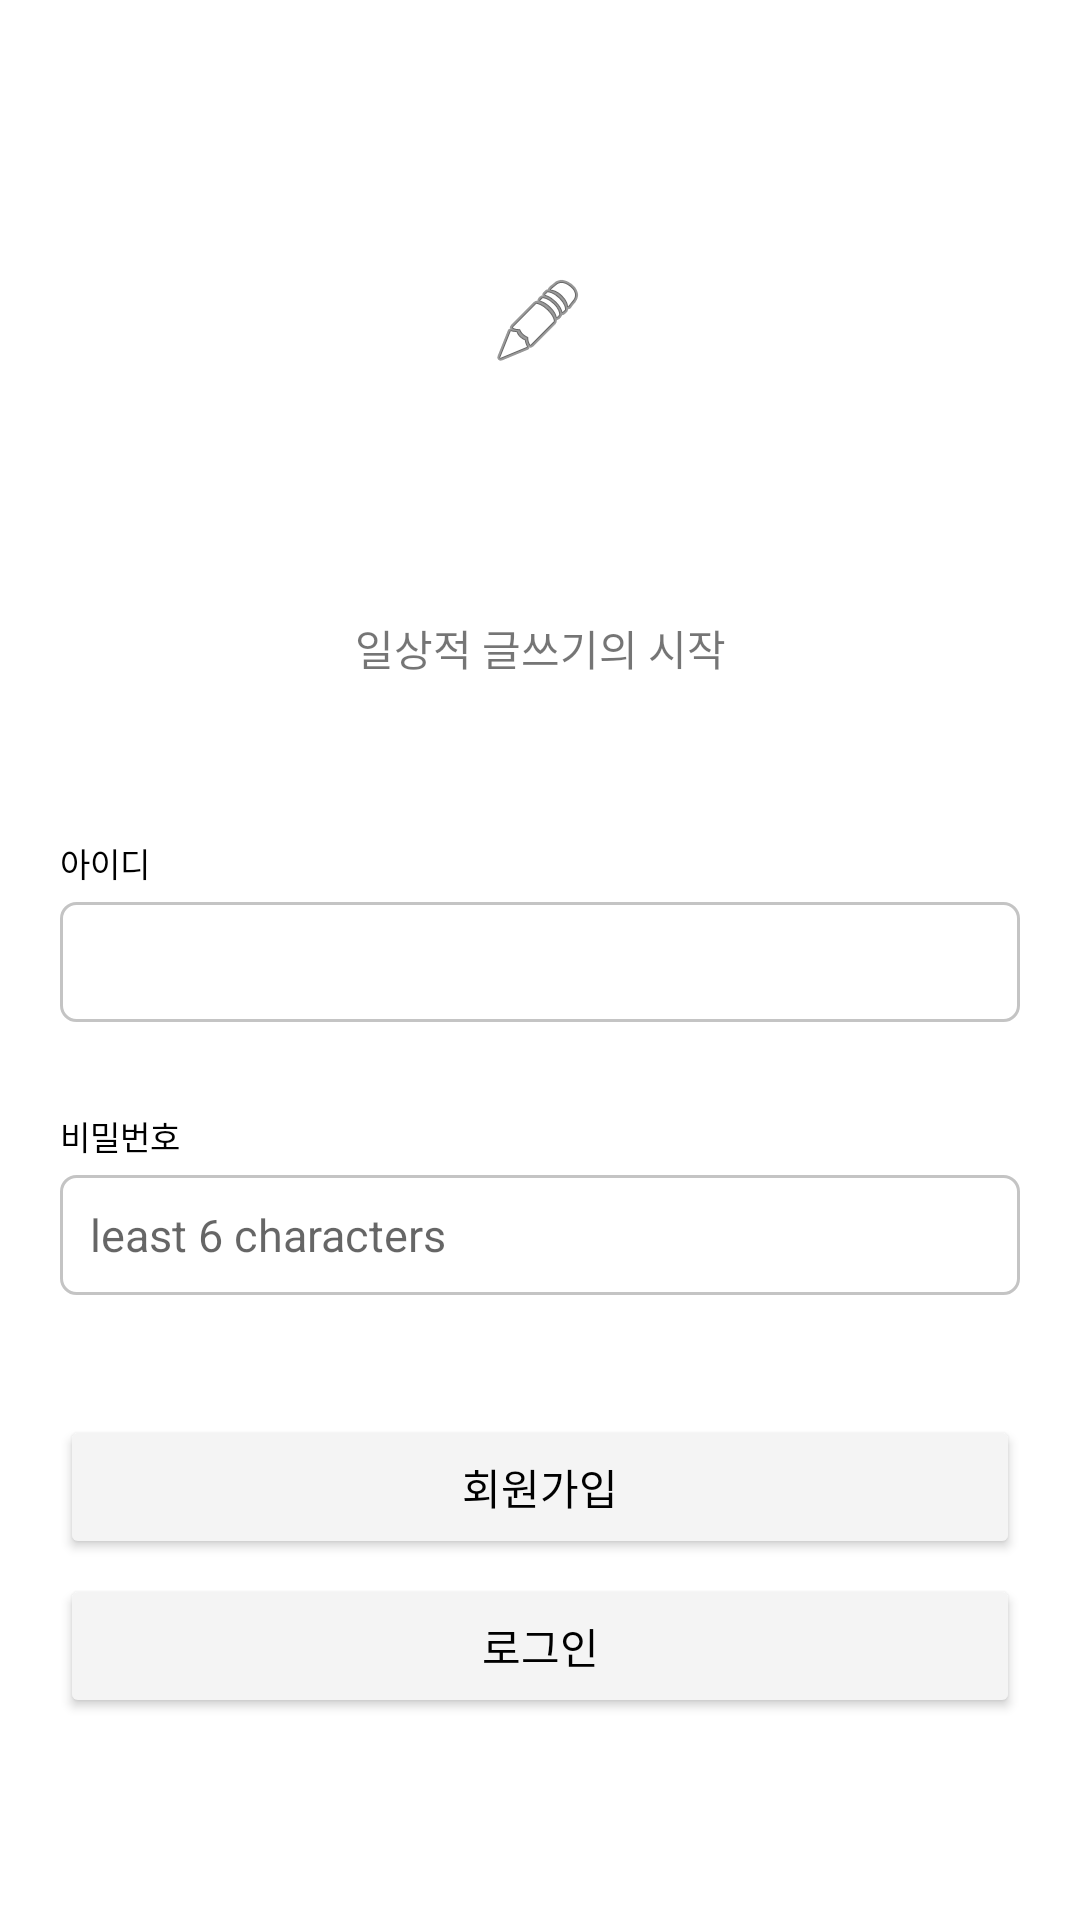

Reconstruct the res/layout file that produces this screen, plus the resources it refers to.
<!-- AndroidManifest.xml: application theme Theme.AppCompat.Light.NoActionBar -->
<!-- res/layout/activity_login.xml -->
<?xml version="1.0" encoding="utf-8"?>
<androidx.constraintlayout.widget.ConstraintLayout xmlns:android="http://schemas.android.com/apk/res/android"
    xmlns:app="http://schemas.android.com/apk/res-auto"
    xmlns:tools="http://schemas.android.com/tools"
    android:layout_width="match_parent"
    android:layout_height="match_parent"
    android:background="#FFFFFF">

    <LinearLayout
        android:id="@+id/linearLayout"
        android:layout_width="0dp"
        android:layout_height="wrap_content"
        android:layout_marginStart="20dp"
        android:layout_marginEnd="20dp"
        android:orientation="vertical"
        app:layout_constraintBottom_toBottomOf="parent"
        app:layout_constraintEnd_toEndOf="parent"
        app:layout_constraintStart_toStartOf="parent"
        app:layout_constraintTop_toBottomOf="@+id/imageView2">

        <LinearLayout
            android:layout_width="match_parent"
            android:layout_height="90dp"
            android:layout_marginTop="1dp"
            android:gravity="bottom"
            android:orientation="vertical"
            app:layout_constraintEnd_toEndOf="parent"
            app:layout_constraintStart_toStartOf="parent"
            app:layout_constraintTop_toBottomOf="@+id/linearLayout2">

            <TextView
                android:id="@+id/textView3"
                android:layout_width="match_parent"
                android:layout_height="wrap_content"
                android:layout_marginBottom="5dp"
                android:text="아이디"
                android:textColor="#000000"
                android:textSize="11sp" />

            <EditText
                android:id="@+id/edtphone"
                android:layout_width="match_parent"
                android:layout_height="40dp"
                android:background="@drawable/edittext"
                android:ems="10"
                android:inputType="textPersonName"
                android:paddingLeft="10dp"
                android:textColor="#000000"
                android:textSize="15sp" />
        </LinearLayout>

        <LinearLayout
            android:layout_width="match_parent"
            android:layout_height="90dp"
            android:layout_marginTop="1dp"
            android:gravity="bottom"
            android:orientation="vertical"
            app:layout_constraintEnd_toEndOf="parent"
            app:layout_constraintStart_toStartOf="parent"
            app:layout_constraintTop_toBottomOf="@+id/linearLayout2">

            <TextView
                android:id="@+id/textView5"
                android:layout_width="match_parent"
                android:layout_height="wrap_content"
                android:layout_marginBottom="5dp"
                android:text="비밀번호"
                android:textColor="#000000"
                android:textSize="11sp" />

            <EditText
                android:id="@+id/editTextTextPersonName7"
                android:layout_width="match_parent"
                android:layout_height="40dp"
                android:background="@drawable/edittext"
                android:ems="10"
                android:hint="least 6 characters"
                android:inputType="textPersonName"
                android:paddingLeft="10dp"
                android:textColor="#000000"
                android:textSize="15sp" />
        </LinearLayout>

        <Button
            android:id="@+id/btnjoin"
            android:layout_width="match_parent"
            android:layout_height="wrap_content"
            android:layout_marginTop="40dp"
            android:text="회원가입"
            android:textColor="#000000"
            app:backgroundTint="#F4F4F4" />

        <Button
            android:id="@+id/btnlogin"
            android:layout_width="match_parent"
            android:layout_height="wrap_content"
            android:layout_marginTop="5dp"
            android:text="로그인"
            android:textColor="#000000"
            app:backgroundTint="#F4F4F4" />

    </LinearLayout>

    <ImageView
        android:id="@+id/imageView2"
        android:layout_width="wrap_content"
        android:layout_height="150dp"
        android:layout_marginTop="32dp"
        app:layout_constraintEnd_toEndOf="parent"
        app:layout_constraintHorizontal_bias="0.498"
        app:layout_constraintStart_toStartOf="parent"
        app:layout_constraintTop_toTopOf="parent"
        app:srcCompat="@android:drawable/ic_menu_edit" />

    <TextView
        android:id="@+id/textView7"
        android:layout_width="wrap_content"
        android:layout_height="wrap_content"
        android:text="일상적 글쓰기의 시작"
        app:layout_constraintBottom_toTopOf="@+id/linearLayout"
        app:layout_constraintEnd_toEndOf="parent"
        app:layout_constraintStart_toStartOf="parent"
        app:layout_constraintTop_toBottomOf="@+id/imageView2" />
</androidx.constraintlayout.widget.ConstraintLayout>
<!-- resources referenced by this layout -->
<resources>
  <!-- drawable edittext (drawable) -->
  <?xml version="1.0" encoding="utf-8"?>
  <shape xmlns:android="http://schemas.android.com/apk/res/android"
      android:shape="rectangle">
      <solid android:color="#ffffff" />
      <stroke
          android:width="1.00dp"
          android:color="#c4c4c4" />
  
      <corners
          android:topLeftRadius="5.00dp"
          android:topRightRadius="5.00dp"
          android:bottomLeftRadius="5.00dp"
          android:bottomRightRadius="5.00dp"/>
  </shape>
      
</resources>
